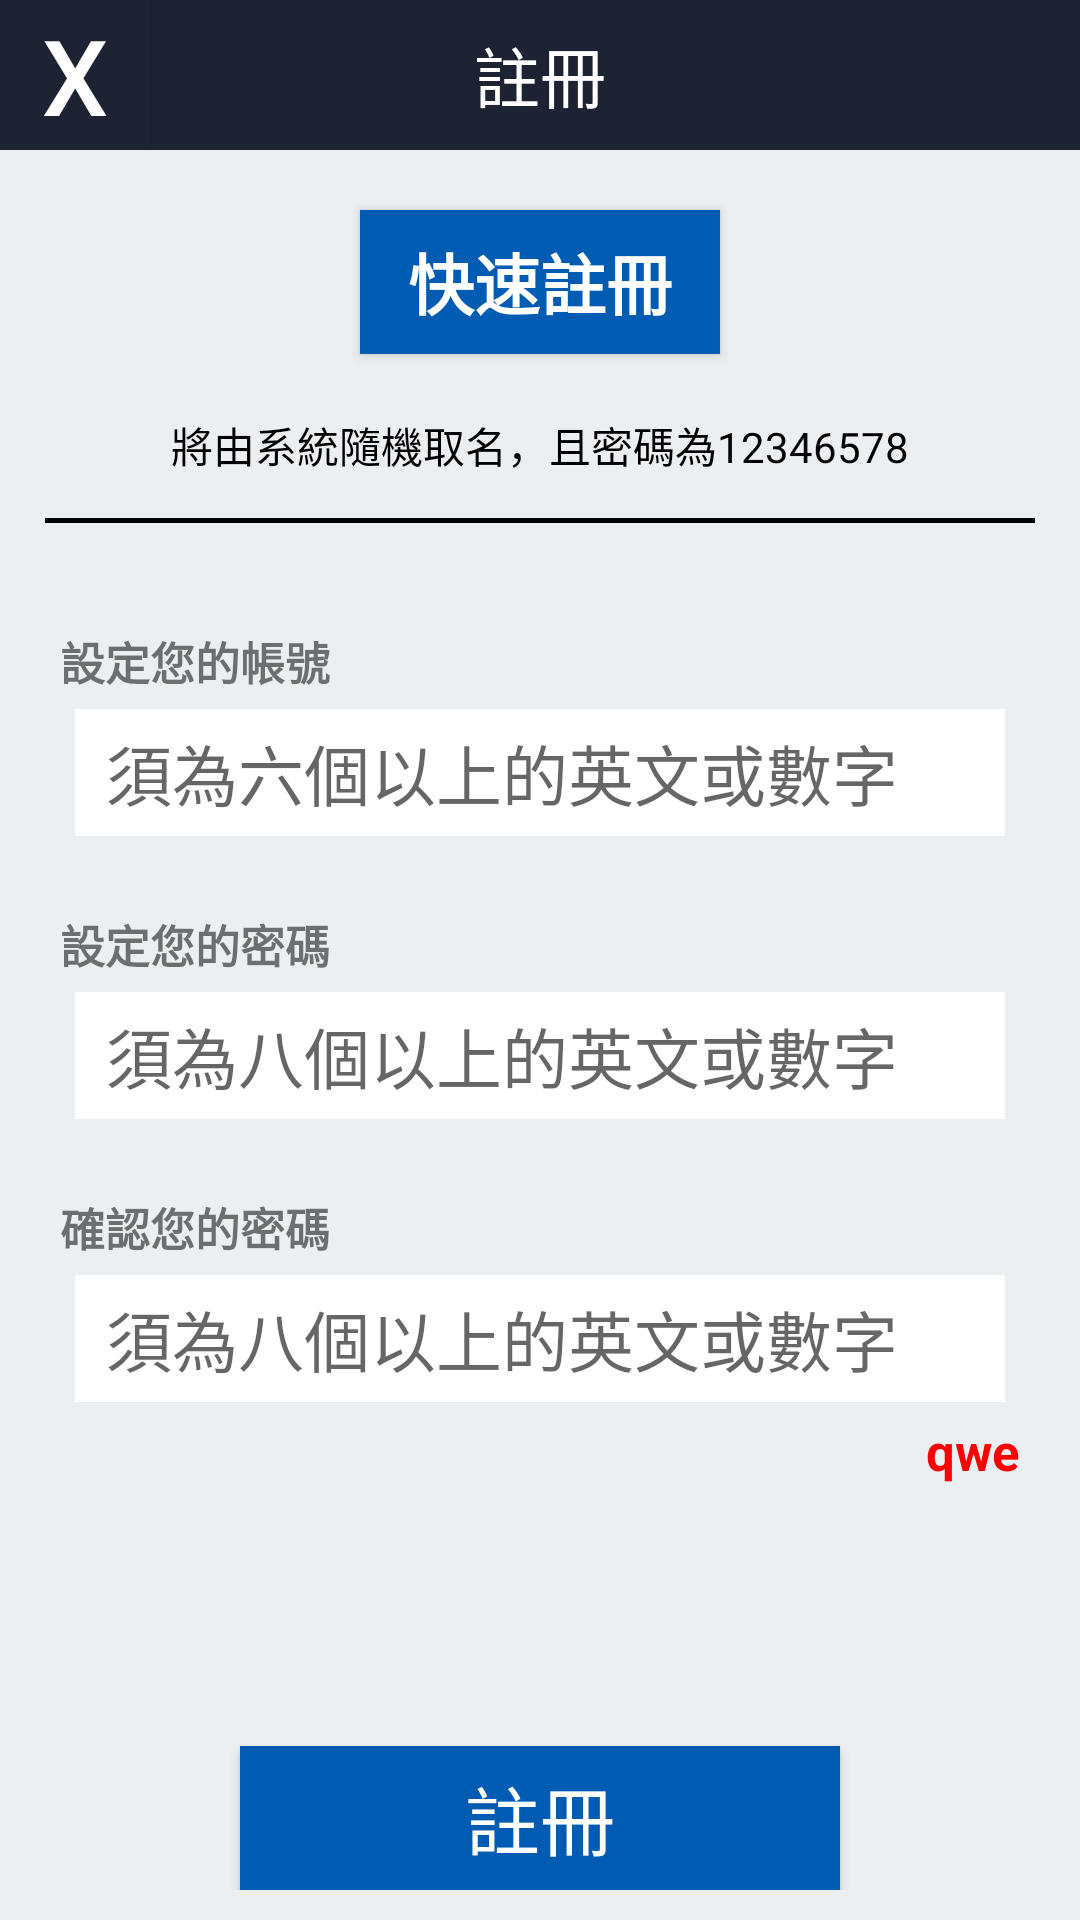

Write the Android layout XML for this screen, with the resource values it uses.
<!-- AndroidManifest.xml: application theme TradingApp -->
<!-- res/layout/activity_signup.xml -->
<?xml version="1.0" encoding="utf-8"?>
<LinearLayout
    xmlns:android="http://schemas.android.com/apk/res/android"
    xmlns:app="http://schemas.android.com/apk/res-auto"
    xmlns:tools="http://schemas.android.com/tools"
    android:layout_width="match_parent"
    android:layout_height="match_parent"
    android:orientation="vertical"
    tools:context=".SignupActivity">

    <RelativeLayout
        android:layout_width="match_parent"
        android:layout_height="50dp"
        android:background="#1d2333"
        >
        <Button
            android:id="@+id/btn_close"
            android:layout_width="50dp"
            android:layout_height="50dp"
            android:text="X"
            android:background="#1d2333"
            android:layout_alignParentLeft="true"
            android:textColor="#FFF"
            android:textSize="35dp"
            android:onClick="close"
            />

        <TextView
            android:layout_width="match_parent"
            android:layout_height="wrap_content"
            android:text="註冊"
            android:textColor="#FFF"
            android:textSize="22dp"
            android:gravity="center"
            android:layout_alignParentTop="true"
            android:layout_alignParentBottom="true"
            />

    </RelativeLayout >

    <LinearLayout
        android:layout_width="match_parent"
        android:layout_height="match_parent"
        android:orientation="vertical"
        android:gravity="top"
        android:background="#eceff1">

        <LinearLayout
            android:layout_width="match_parent"
            android:layout_height="0dp"
            android:layout_weight="1"
            android:orientation="vertical"
            android:gravity="center"
            >
            <Button
                android:id="@+id/btn_quicksignup"
                android:layout_width="120dp"
                android:layout_height="wrap_content"
                android:text="快速註冊"
                android:textSize="22dp"
                android:textStyle="bold"
                android:textColor="#FFF"
                android:background="#005cb2"
                android:layout_margin="20dp"
                android:onClick="quickSignup"
                />
            <TextView
                android:layout_width="wrap_content"
                android:layout_height="wrap_content"
                android:text="將由系統隨機取名，且密碼為12346578"
                android:textColor="#000000"
                />

        </LinearLayout>

        <LinearLayout
            android:layout_width="match_parent"
            android:layout_height="1.8dp"
            android:background="#000"
            android:layout_margin="15dp"/>

        <LinearLayout
            android:layout_width="match_parent"
            android:layout_height="0dp"
            android:layout_weight="4"
            android:orientation="vertical"
            android:layout_margin="10dp"
            >

            <LinearLayout
                android:layout_width="match_parent"
                android:layout_height="wrap_content"
                android:orientation="vertical"
                android:layout_margin="10dp"
                >
                <TextView
                    android:layout_width="match_parent"
                    android:layout_height="wrap_content"
                    android:text="設定您的帳號"
                    android:textStyle="bold"
                    android:textSize="15dp"
                    />
                <EditText
                    android:id="@+id/edt_inputuser"
                    android:layout_width="match_parent"
                    android:layout_height="wrap_content"
                    android:padding="5dp"
                    android:layout_marginVertical="8dp"
                    android:background="#FFF"
                    android:hint=" 須為六個以上的英文或數字"
                    android:textSize="22dp"
                    android:singleLine="true"
                    android:layout_margin="5dp"
                    />

            </LinearLayout>
            <LinearLayout
                android:layout_width="match_parent"
                android:layout_height="wrap_content"
                android:orientation="vertical"
                android:layout_margin="10dp">
                <TextView
                    android:layout_width="match_parent"
                    android:layout_height="wrap_content"
                    android:text="設定您的密碼"
                    android:textStyle="bold"
                    android:textSize="15dp"
                    />
                <EditText
                    android:id="@+id/edt_inputpw"
                    android:layout_width="match_parent"
                    android:layout_height="wrap_content"
                    android:padding="5dp"
                    android:layout_marginVertical="8dp"
                    android:background="#FFF"
                    android:hint=" 須為八個以上的英文或數字"
                    android:textSize="22dp"
                    android:singleLine="true"
                    android:layout_margin="5dp"

                    />

            </LinearLayout>
            <LinearLayout
                android:layout_width="match_parent"
                android:layout_height="wrap_content"
                android:orientation="vertical"
                android:layout_margin="10dp">
                <TextView
                    android:layout_width="match_parent"
                    android:layout_height="wrap_content"
                    android:text="確認您的密碼"
                    android:textStyle="bold"
                    android:textSize="15dp"
                    />
                <EditText
                    android:id="@+id/edt_inputcheckpw"
                    android:layout_width="match_parent"
                    android:layout_height="wrap_content"
                    android:padding="5dp"
                    android:layout_marginVertical="8dp"
                    android:background="#FFF"
                    android:hint=" 須為八個以上的英文或數字"
                    android:textColor="#999"
                    android:textSize="22dp"
                    android:singleLine="true"
                    android:layout_margin="5dp"
                    />
                <TextView
                    android:id="@+id/txv_signuplog"
                    android:layout_width="match_parent"
                    android:layout_height="wrap_content"
                    android:text="qwe"
                    android:textStyle="bold"
                    android:textSize="17dp"
                    android:gravity="right"
                    android:textColor="#F00"
                    />

            </LinearLayout>
            <RelativeLayout
                android:layout_width="match_parent"
                android:layout_height="match_parent"
                android:gravity="center_horizontal"
                >

                <Button
                    android:id="@+id/btn_signuptoserver"
                    android:layout_width="200dp"
                    android:layout_height="wrap_content"
                    android:layout_alignParentBottom="true"
                    android:text="註冊"
                    android:textSize="25dp"
                    android:textColor="#FFF"
                    android:background="#005cb2"
                    android:onClick="signuptoServer"
                    />
            </RelativeLayout>





        </LinearLayout>

    </LinearLayout>



</LinearLayout>
<!-- resources referenced by this layout -->
<resources>
  <style name="TradingApp" parent="Theme.AppCompat.Light.NoActionBar">
          
          <item name="colorPrimary">@color/bg_primary</item>
          <item name="colorPrimaryVariant">@color/bg_primary_variant_dark</item>
          <item name="colorOnPrimary">@color/bg_primary_variant_bright</item>
          
          <item name="colorSecondary">@color/bg_secondary</item>
          <item name="colorSecondaryVariant">@color/bg_secondary_variant_bright</item>
          <item name="colorOnSecondary">@color/black</item>
          
          <item name="android:statusBarColor" tools:targetApi="l">@color/bg_primary</item>
          
      </style>
  <color name="bg_primary">#141424</color>
  <color name="bg_primary_variant_dark">#1A203B</color>
  <color name="bg_primary_variant_bright">#252D52</color>
  <color name="bg_secondary">#0C78E4</color>
  <color name="bg_secondary_variant_bright">#1e88e5</color>
  <color name="black">#FF000000</color>
</resources>
